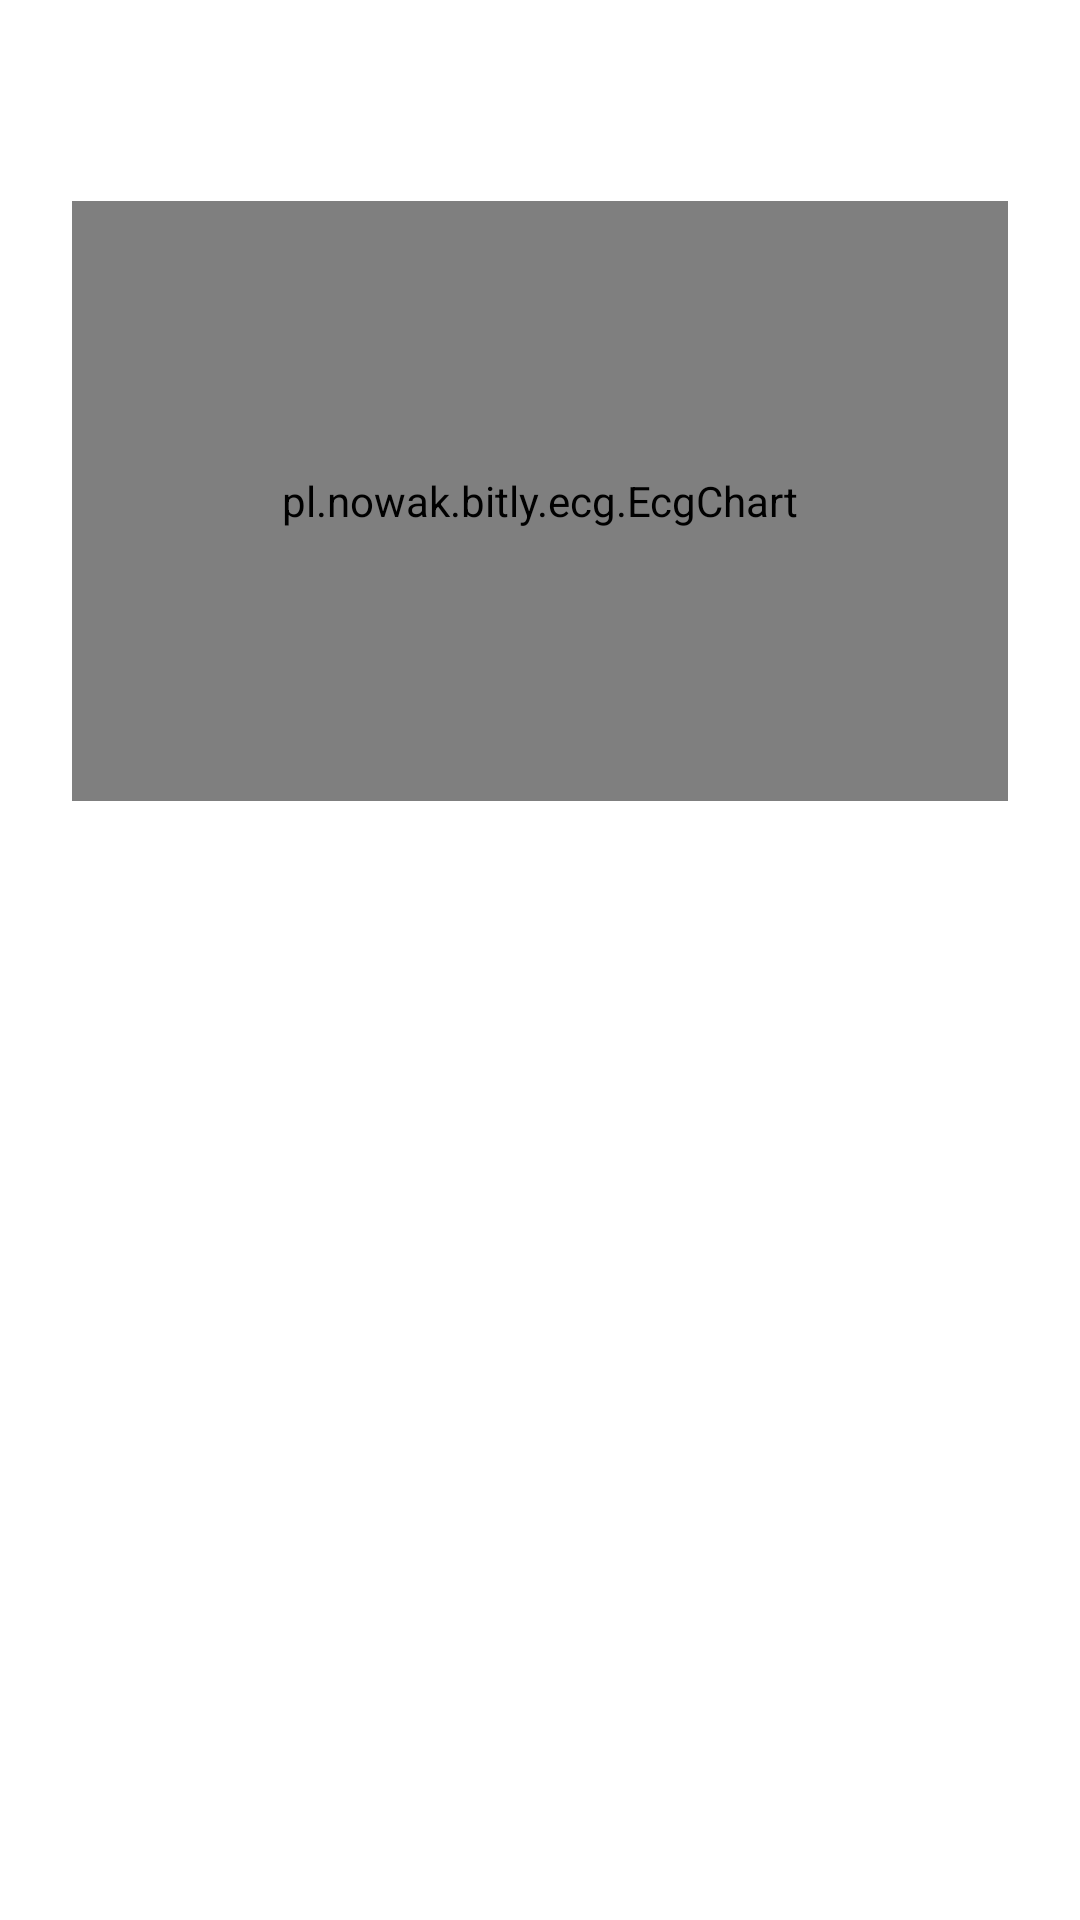

Write the Android layout XML for this screen, with the resource values it uses.
<!-- AndroidManifest.xml: application theme Theme.Bitly -->
<!-- res/layout/ecg_chart_item.xml -->
<?xml version="1.0" encoding="utf-8"?>
<layout xmlns:android="http://schemas.android.com/apk/res/android"
    xmlns:app="http://schemas.android.com/apk/res-auto"
    xmlns:tools="http://schemas.android.com/tools">

    <data>

        <variable
            name="ecgItem"
            type="pl.nowak.bitly.ecg.EcgChartData" />
    </data>

    <androidx.constraintlayout.widget.ConstraintLayout
        android:layout_width="match_parent"
        android:layout_height="wrap_content">

        <TextView
            android:id="@+id/ecgLineLabel"
            android:layout_width="0dp"
            android:layout_height="wrap_content"
            android:layout_marginStart="@dimen/wall_spacing"
            android:layout_marginTop="@dimen/wall_spacing"
            android:layout_marginEnd="@dimen/wall_spacing"
            app:layout_constraintEnd_toEndOf="parent"
            app:layout_constraintStart_toStartOf="parent"
            app:layout_constraintTop_toTopOf="parent"
            tools:text="Label" />

        <pl.nowak.bitly.ecg.EcgChart
            android:id="@+id/ecgChart"
            android:layout_width="0dp"
            android:layout_height="200dp"
            android:layout_marginStart="@dimen/wall_spacing"
            android:layout_marginTop="@dimen/wall_spacing"
            android:layout_marginEnd="@dimen/wall_spacing"
            app:layout_constraintEnd_toEndOf="parent"
            app:layout_constraintStart_toStartOf="parent"
            app:layout_constraintTop_toBottomOf="@+id/ecgLineLabel" />
    </androidx.constraintlayout.widget.ConstraintLayout>
</layout>
<!-- resources referenced by this layout -->
<resources>
  <dimen name="wall_spacing">24dp</dimen>
  <style name="Theme.Bitly" parent="Theme.MaterialComponents.Light.DarkActionBar">
          <item name="android:forceDarkAllowed">false</item>
  
          
          <item name="colorPrimary">@color/purple_500</item>
          <item name="colorPrimaryVariant">@color/purple_700</item>
          <item name="colorOnPrimary">@color/white</item>
          
          <item name="colorSecondary">@color/teal_200</item>
          <item name="colorSecondaryVariant">@color/teal_700</item>
          <item name="colorOnSecondary">@color/black</item>
          
          <item name="android:statusBarColor">?attr/colorPrimaryVariant</item>
          
      </style>
  <!-- not gathered from this repository: default colours our renderer supplied (Android Studio template values) -->
  <color name="purple_500">#FF6200EE</color>
  <color name="purple_700">#FF3700B3</color>
  <color name="teal_200">#FF03DAC5</color>
  <color name="teal_700">#FF018786</color>
  <color name="black">#FF000000</color>
  <color name="white">#FFFFFFFF</color>
</resources>
